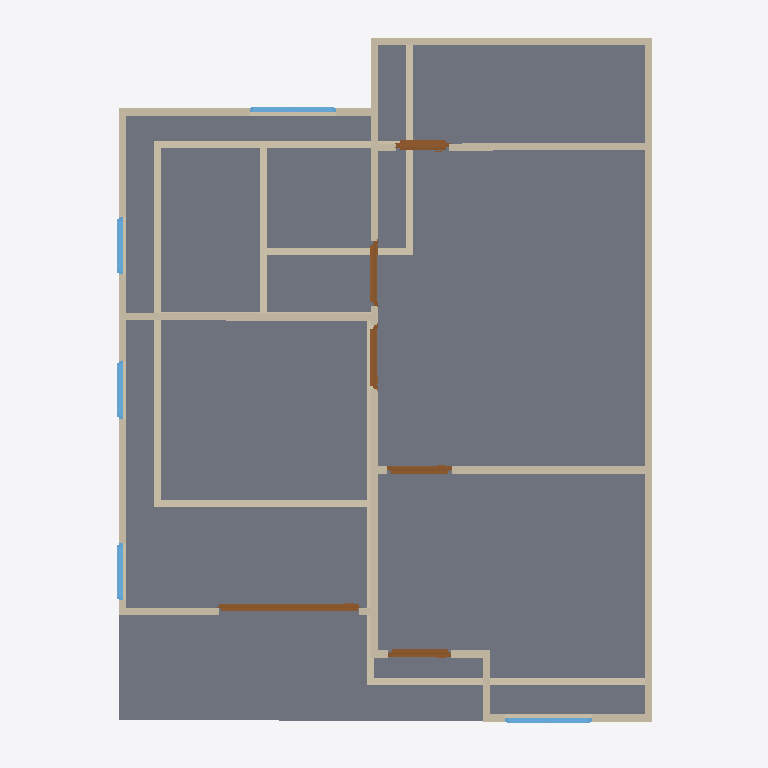
Plan cut of the same IFC building model at storey '2F' (level 3.00 m, cut at 4.40 m), seen from above with north up, elements coloured by IFC class: 25 walls (beige), 6 doors (brown), 5 windows (light blue), 2 slabs (grey). Cut surfaces are drawn darker.
Extent 10.0 m × 10.0 m × 7.1 m (x, y, z). Storeys (3): GF at 0.00 m; 2F at 3.00 m; Roof at 6.00 m. Elements (51): 27 IfcWall, 10 IfcDoor, 9 IfcWindow, 4 IfcSlab, 1 IfcRoof.

HEADER;
FILE_DESCRIPTION(('ViewDefinition[DesignTransferView]'),'2;1');
FILE_NAME('s03-activity.ifc','2026-10-02T15:11:18+08:00',(''),(''),'IfcOpenShell 0.8.5-post1','Bonsai 0.8.5-post1','Nobody');
FILE_SCHEMA(('IFC4'));
ENDSEC;
DATA;
#1=IFCPROJECT('0FU1TvpkPAnvokmJ2hjqbC',$,'My Project',$,$,$,$,(#10,#22),#5);
#27=IFCSITE('2SPtEhLT90wxyygCGmd6ja',$,'My Site',$,$,#50,$,$,$,$,$,$,$,$);
#33=IFCBUILDING('2AvxphpIXFvh8sUJE_8CDc',$,'My Building',$,$,#56,$,$,$,$,$,$);
#39=IFCBUILDINGSTOREY('0PyzHJpcT0XBAvoe7sEi8g',$,'2F',$,$,#8659,$,$,$,$);
#63=IFCBUILDINGSTOREY('2jkojGHUT2PfEpJ0y4Zx3b',$,'GF',$,$,#79,$,$,$,$);
#13968=IFCBUILDINGSTOREY('0Ku6yehajBc8l1AtugDSwi',$,'Roof',$,$,#13989,$,$,$,$);
#8660=IFCSLAB('218Fq94FLFawA_3CtPxmLV',$,'Slab',$,$,#8668,#8675,$,$);
#17768=IFCSLAB('1zVTepdPP4h9EeeMnN7IGI',$,'Slab',$,$,#17775,#17782,$,$);
#8796=IFCWALL('0kVAnAuxv2f9VsiW9z5bJW',$,'Wall',$,$,#9984,#8802,$,$);
#8896=IFCWALL('1jgayG2if8COu6jIRfzrzQ',$,'Wall',$,$,#14061,#8902,$,$);
#9718=IFCWALL('0DLLcfwXPAwwtMt5G7mF8$',$,'Wall',$,$,#18551,#9724,$,$);
#279=IFCWALL('3MqlGmGEj5nOnj7MQ2_3Eh',$,'Wall',$,$,#426,#285,$,$);
#8821=IFCWALL('00HgnROBL2jwMKMKS835s$',$,'Wall',$,$,#12235,#8827,$,$);
#87=IFCWALL('0wfXD$CgH4oQEVhX_StTbb',$,'Wall',$,$,#18373,#95,$,$);
#9624=IFCWALL('1CECqyAu1EIxwSWwT2si6D',$,'Wall',$,$,#12046,#9630,$,$);
#8871=IFCWALL('1GuDEuvcXDYBJ6oFfG0pkS',$,'Wall',$,$,#14037,#8877,$,$);
#9794=IFCWALL('2U9MdcSkn9pPZLaRXpO5xE',$,'Wall',$,$,#12078,#9800,$,$);
#254=IFCWALL('3pb0XPIBDD0wcq0D6M80ub',$,'Wall',$,$,#265,#260,$,$);
#9756=IFCWALL('1pvoiC1oLEbQrf9eeKF3_z',$,'Wall',$,$,#12340,#9762,$,$);
#548=IFCWALL('2pebbAz19ETh1PjSz93dRK',$,'Wall',$,$,#1340,#554,$,$);
#920=IFCWALL('2Xz5EEVz13wOhJGj2oc6rS',$,'Wall',$,$,#1222,#926,$,$);
#15635=IFCDOOR('1twECYsCH9n9yMuP_W8OaU',$,'Door',$,$,#18124,#15644,$,2.0,1.9728127717971802,$,.DOUBLE_SWING_RIGHT.,$);
#9021=IFCWALL('3v9UFgvhP6C8w9oRb4BM$1',$,'Wall',$,$,#9934,#9027,$,$);
#1015=IFCWALL('2XLQfyVIvCXx7tC3IqEMa$',$,'Wall',$,$,#1171,#1021,$,$);
#8921=IFCWALL('0qlaHKfd92_fVWynR5MwAr',$,'Wall',$,$,#10114,#8927,$,$);
#573=IFCWALL('0FQ9PKLeH5bRaeFdqEdcNj',$,'Wall',$,$,#584,#579,$,$);
#990=IFCWALL('0Ijc25XKr23R5wwzFPN9WP',$,'Wall',$,$,#1097,#996,$,$);
#651=IFCWALL('3iIKLVfCn7VhISMLHyK35_',$,'Wall',$,$,#662,#657,$,$);
#229=IFCWALL('3bk1C1CiH9EOpJBLW$zOws',$,'Wall',$,$,#17863,#235,$,$);
#10662=IFCDOOR('1EaLcMvKX6WQpDCDVLpy5y',$,'Door',$,$,#16614,#10671,$,2.0,0.7473700642585754,$,.SLIDING_TO_LEFT.,$);
#10950=IFCDOOR('3kwRkJTATFDg0bnj2NwCkT',$,'Door',$,$,#16510,#10959,$,2.0,0.9019337892532349,$,.SINGLE_SWING_RIGHT.,$);
#19354=IFCWALL('2y6wemdsrDG8U17b770D6C',$,'Wall',$,$,#19365,#19360,$,$);
#11015=IFCDOOR('1KAZHq_AXE69bnbDyHYMD2',$,'Door',$,$,#16108,#11024,$,2.0,0.8910356760025024,$,.SINGLE_SWING_LEFT.,$);
#8996=IFCWALL('0iXjpKTNX31umcbadoZqu3',$,'Wall',$,$,#9897,#9002,$,$);
#10322=IFCDOOR('0GDbL9Q9r3bPLAUTpbIEfp',$,'Door',$,$,#16729,#10331,$,2.0,0.9093841314315796,$,.SINGLE_SWING_LEFT.,$);
#10495=IFCDOOR('32Uhvej6j7BveeqgY2BnwN',$,'Door',$,$,#18354,#10504,$,2.0,0.9014937877655029,$,.SINGLE_SWING_RIGHT.,$);
#12504=IFCWINDOW('1qIp7PzzPE9u0isA7yes9H',$,'Window',$,$,#16280,#12513,$,0.8999999761581421,1.2149475812911987,$,.DOUBLE_PANEL_VERTICAL.,$);
#13077=IFCWINDOW('0F9Z1Ly5P2UBB2H8HJuadu',$,'Window',$,$,#17376,#13086,$,0.8999999761581421,1.2150700092315674,$,.DOUBLE_PANEL_VERTICAL.,$);
#8971=IFCWALL('3LXXNLaBH3igAsNUFz$NGd',$,'Wall',$,$,#9860,#8977,$,$);
#12731=IFCWINDOW('19rQfTIe97QBJpB10yukC6',$,'Window',$,$,#17080,#12740,$,0.8999999761581421,0.8142964839935303,$,.SINGLE_PANEL.,$);
#12796=IFCWINDOW('1ktti39pTChRGbwUEZCh9H',$,'Window',$,$,#16962,#12805,$,0.8999999761581421,0.8010396361351013,$,.SINGLE_PANEL.,$);
#13142=IFCWINDOW('0P1NFu7Pr2c9DnH9ljjf6t',$,'Window',$,$,#17198,#13151,$,0.8999999761581421,0.8027000427246094,$,.SINGLE_PANEL.,$);
#855=IFCWALL('0EAMNykYzFqOkerRGCaSkM',$,'Wall',$,$,#1308,#861,$,$);
#8946=IFCWALL('3ZEexremv7aBi2TjM8DR5s',$,'Wall',$,$,#10132,#8952,$,$);
ENDSEC;
